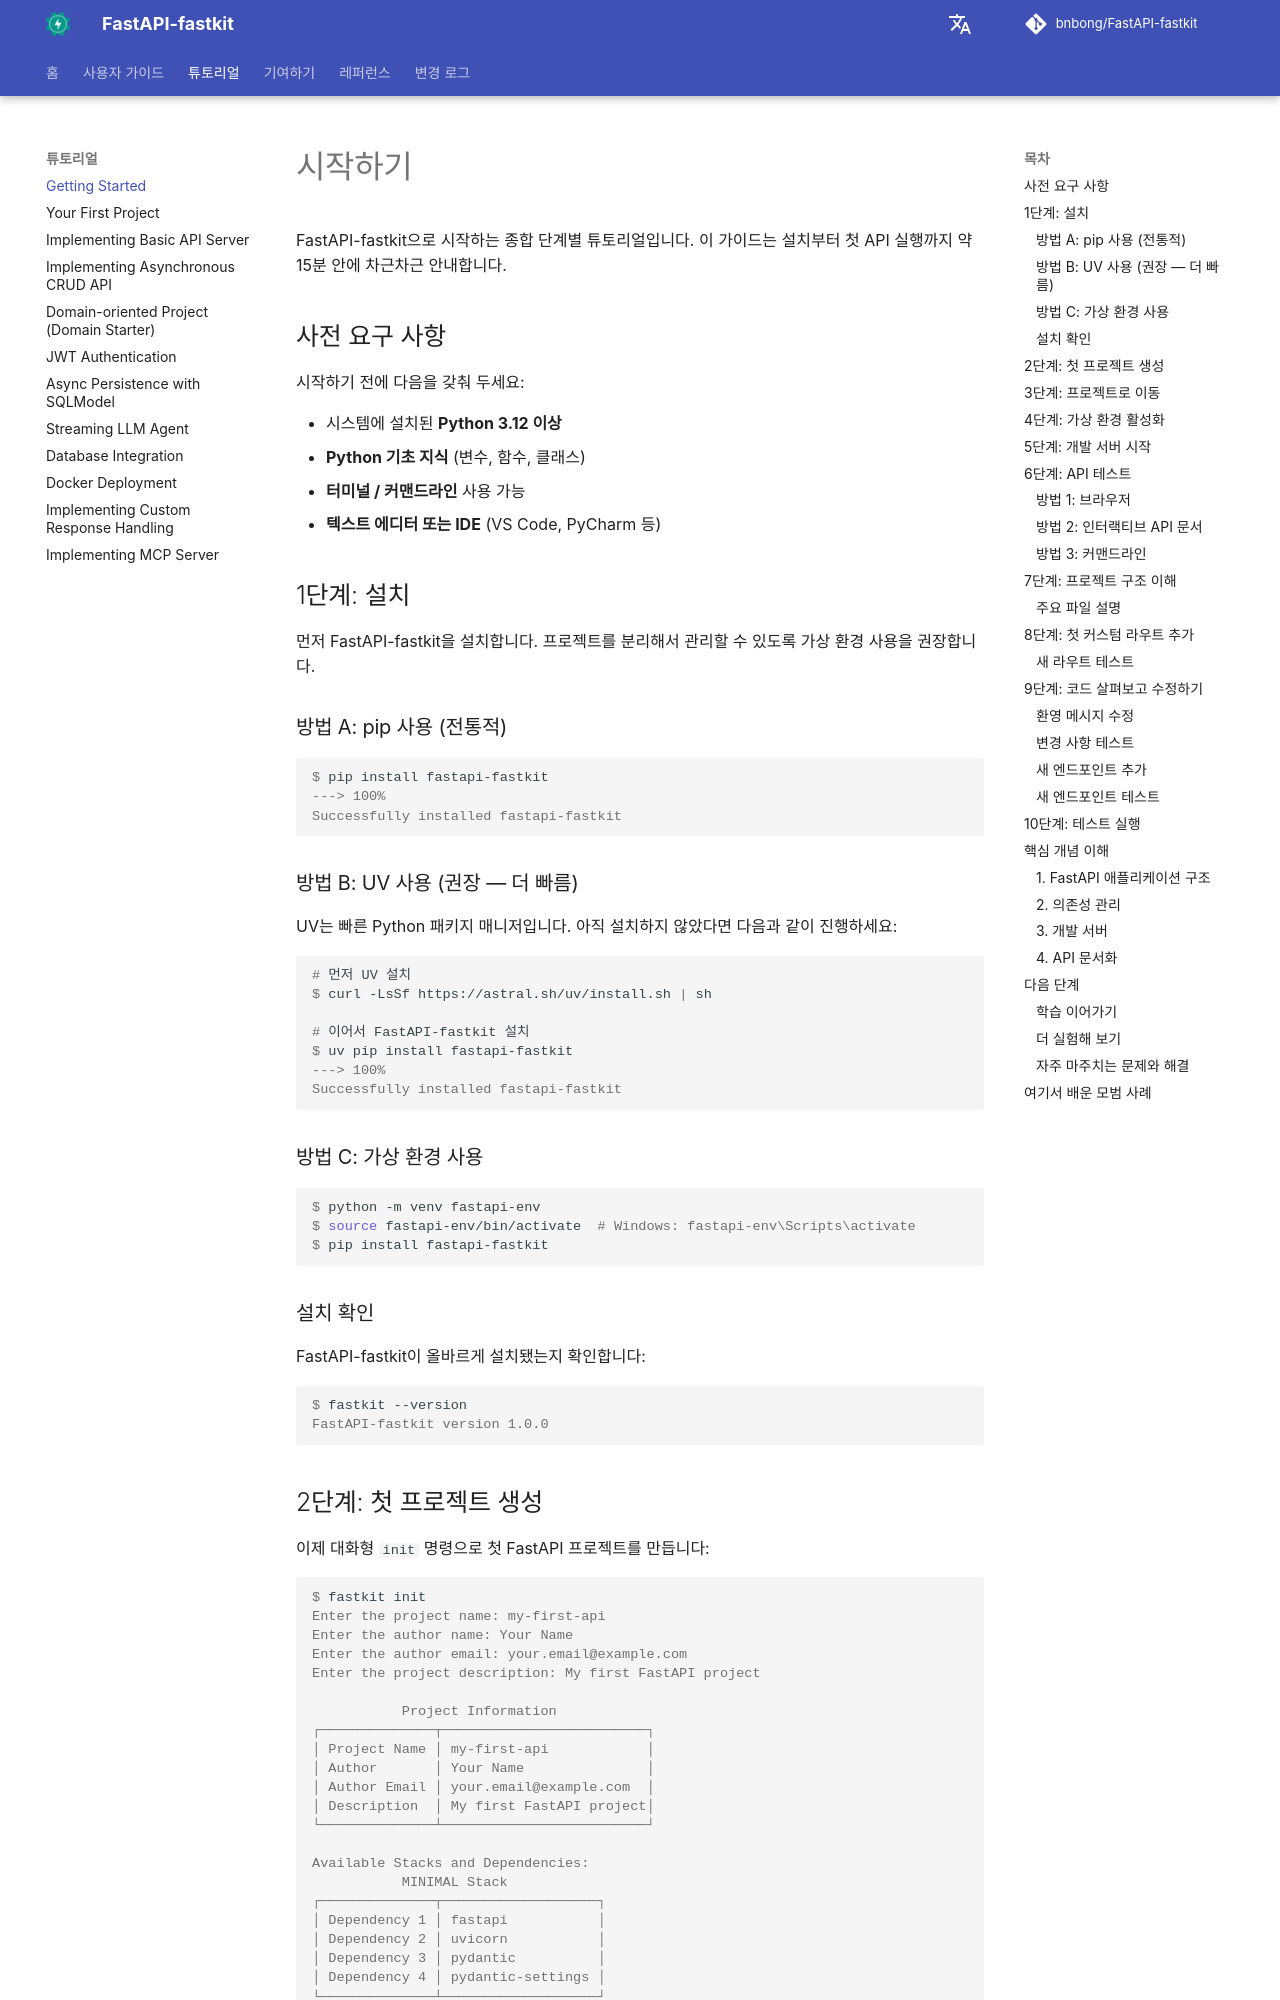

repository: bnbong/FastAPI-fastkit · page: ko/tutorial/getting-started/index.html · generator: mkdocs

# 시작하기

FastAPI-fastkit으로 시작하는 종합 단계별 튜토리얼입니다. 이 가이드는 설치부터 첫 API 실행까지 약 15분 안에 차근차근 안내합니다.

## 사전 요구 사항

시작하기 전에 다음을 갖춰 두세요:

- 시스템에 설치된 **Python 3.12 이상**
- **Python 기초 지식** (변수, 함수, 클래스)
- **터미널 / 커맨드라인** 사용 가능
- **텍스트 에디터 또는 IDE** (VS Code, PyCharm 등)

## 1단계: 설치

먼저 FastAPI-fastkit을 설치합니다. 프로젝트를 분리해서 관리할 수 있도록 가상 환경 사용을 권장합니다.

### 방법 A: pip 사용 (전통적)

<div class="termy">

```console
$ pip install fastapi-fastkit
---> 100%
Successfully installed fastapi-fastkit
```

</div>

### 방법 B: UV 사용 (권장 — 더 빠름)

UV는 빠른 Python 패키지 매니저입니다. 아직 설치하지 않았다면 다음과 같이 진행하세요:

<div class="termy">

```console
# 먼저 UV 설치
$ curl -LsSf https://astral.sh/uv/install.sh | sh

# 이어서 FastAPI-fastkit 설치
$ uv pip install fastapi-fastkit
---> 100%
Successfully installed fastapi-fastkit
```

</div>

### 방법 C: 가상 환경 사용

<div class="termy">

```console
$ python -m venv fastapi-env
$ source fastapi-env/bin/activate  # Windows: fastapi-env\Scripts\activate
$ pip install fastapi-fastkit
```

</div>

### 설치 확인

FastAPI-fastkit이 올바르게 설치됐는지 확인합니다:

<div class="termy">

```console
$ fastkit --version
FastAPI-fastkit version 1.0.0
```

</div>
